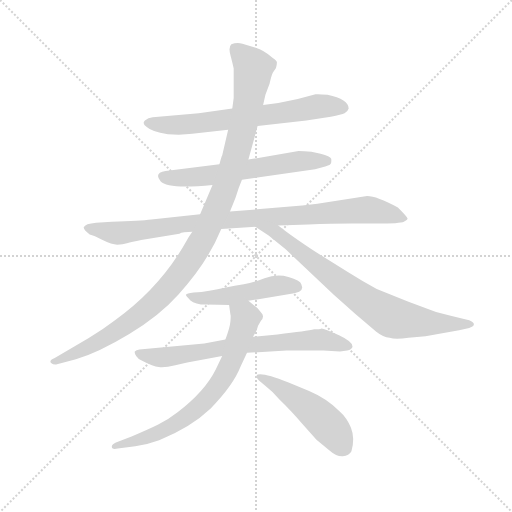
t = 0.00 s
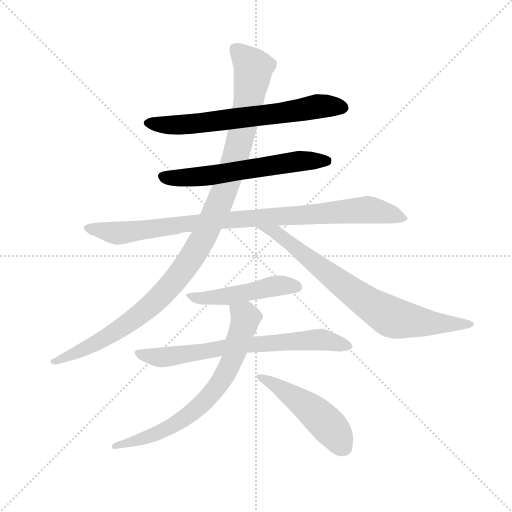
t = 1.63 s
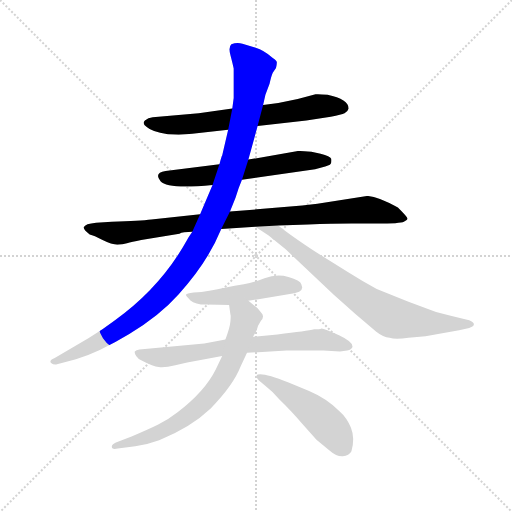
t = 3.25 s
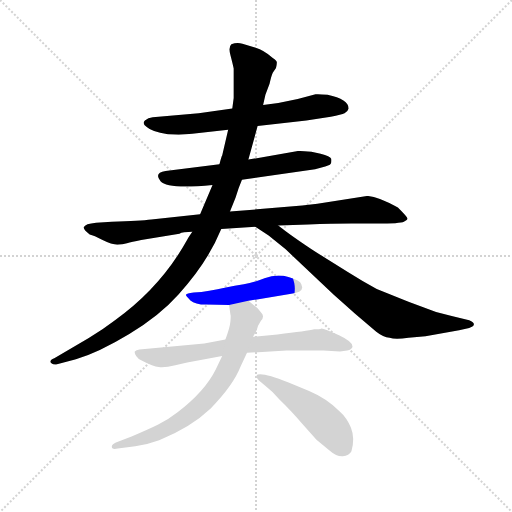
t = 4.88 s
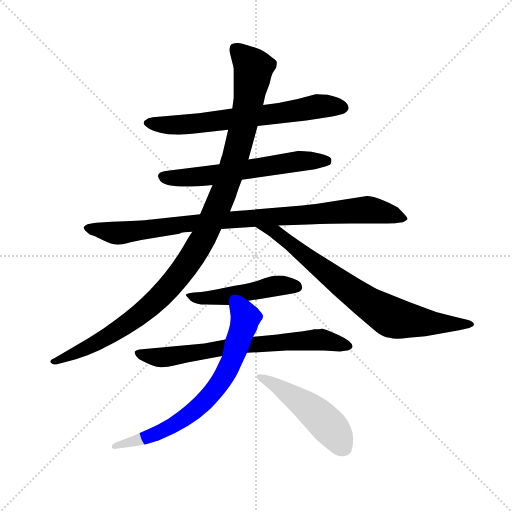
t = 6.50 s
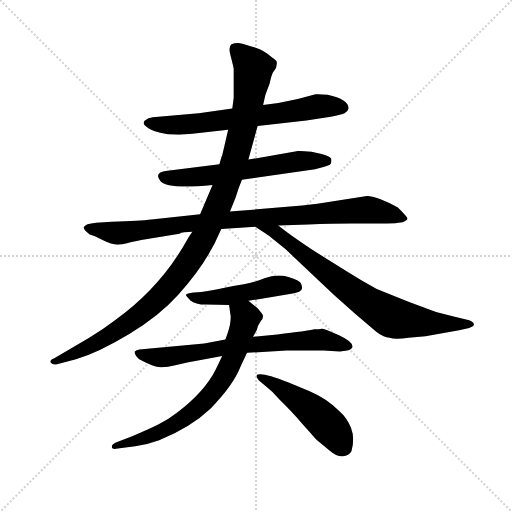
t = 8.13 s

The animated SVG that drew these frames (rendered in a browser with its animation timeline set to each time). Animation: 9 CSS @keyframes rules; one cycle of 8.13 s.

<svg version="1.1" viewBox="0 0 1024 1024" xmlns="http://www.w3.org/2000/svg">
  <g stroke="lightgray" stroke-dasharray="1,1" stroke-width="1" transform="scale(4, 4)">
    <line x1="0" y1="0" x2="256" y2="256"></line>
    <line x1="256" y1="0" x2="0" y2="256"></line>
    <line x1="128" y1="0" x2="128" y2="256"></line>
    <line x1="0" y1="128" x2="256" y2="128"></line>
  </g>
  <g transform="scale(0.92, -0.92) translate(60, -850)">
    <style type="text/css">
      
        @keyframes keyframes0 {
          from {
            stroke: blue;
            stroke-dashoffset: 682;
            stroke-width: 128;
          }
          69% {
            animation-timing-function: step-end;
            stroke: blue;
            stroke-dashoffset: 0;
            stroke-width: 128;
          }
          to {
            stroke: black;
            stroke-width: 1024;
          }
        }
        #make-me-a-hanzi-animation-0 {
          animation: keyframes0 0.8050130208333334s both;
          animation-delay: 0s;
          animation-timing-function: linear;
        }
      
        @keyframes keyframes1 {
          from {
            stroke: blue;
            stroke-dashoffset: 613;
            stroke-width: 128;
          }
          67% {
            animation-timing-function: step-end;
            stroke: blue;
            stroke-dashoffset: 0;
            stroke-width: 128;
          }
          to {
            stroke: black;
            stroke-width: 1024;
          }
        }
        #make-me-a-hanzi-animation-1 {
          animation: keyframes1 0.7488606770833334s both;
          animation-delay: 0.8050130208333334s;
          animation-timing-function: linear;
        }
      
        @keyframes keyframes2 {
          from {
            stroke: blue;
            stroke-dashoffset: 952;
            stroke-width: 128;
          }
          76% {
            animation-timing-function: step-end;
            stroke: blue;
            stroke-dashoffset: 0;
            stroke-width: 128;
          }
          to {
            stroke: black;
            stroke-width: 1024;
          }
        }
        #make-me-a-hanzi-animation-2 {
          animation: keyframes2 1.0247395833333333s both;
          animation-delay: 1.5538736979166667s;
          animation-timing-function: linear;
        }
      
        @keyframes keyframes3 {
          from {
            stroke: blue;
            stroke-dashoffset: 1133;
            stroke-width: 128;
          }
          79% {
            animation-timing-function: step-end;
            stroke: blue;
            stroke-dashoffset: 0;
            stroke-width: 128;
          }
          to {
            stroke: black;
            stroke-width: 1024;
          }
        }
        #make-me-a-hanzi-animation-3 {
          animation: keyframes3 1.1720377604166667s both;
          animation-delay: 2.57861328125s;
          animation-timing-function: linear;
        }
      
        @keyframes keyframes4 {
          from {
            stroke: blue;
            stroke-dashoffset: 779;
            stroke-width: 128;
          }
          72% {
            animation-timing-function: step-end;
            stroke: blue;
            stroke-dashoffset: 0;
            stroke-width: 128;
          }
          to {
            stroke: black;
            stroke-width: 1024;
          }
        }
        #make-me-a-hanzi-animation-4 {
          animation: keyframes4 0.8839518229166666s both;
          animation-delay: 3.750651041666667s;
          animation-timing-function: linear;
        }
      
        @keyframes keyframes5 {
          from {
            stroke: blue;
            stroke-dashoffset: 496;
            stroke-width: 128;
          }
          62% {
            animation-timing-function: step-end;
            stroke: blue;
            stroke-dashoffset: 0;
            stroke-width: 128;
          }
          to {
            stroke: black;
            stroke-width: 1024;
          }
        }
        #make-me-a-hanzi-animation-5 {
          animation: keyframes5 0.6536458333333334s both;
          animation-delay: 4.634602864583334s;
          animation-timing-function: linear;
        }
      
        @keyframes keyframes6 {
          from {
            stroke: blue;
            stroke-dashoffset: 718;
            stroke-width: 128;
          }
          70% {
            animation-timing-function: step-end;
            stroke: blue;
            stroke-dashoffset: 0;
            stroke-width: 128;
          }
          to {
            stroke: black;
            stroke-width: 1024;
          }
        }
        #make-me-a-hanzi-animation-6 {
          animation: keyframes6 0.8343098958333334s both;
          animation-delay: 5.288248697916667s;
          animation-timing-function: linear;
        }
      
        @keyframes keyframes7 {
          from {
            stroke: blue;
            stroke-dashoffset: 717;
            stroke-width: 128;
          }
          70% {
            animation-timing-function: step-end;
            stroke: blue;
            stroke-dashoffset: 0;
            stroke-width: 128;
          }
          to {
            stroke: black;
            stroke-width: 1024;
          }
        }
        #make-me-a-hanzi-animation-7 {
          animation: keyframes7 0.83349609375s both;
          animation-delay: 6.12255859375s;
          animation-timing-function: linear;
        }
      
        @keyframes keyframes8 {
          from {
            stroke: blue;
            stroke-dashoffset: 497;
            stroke-width: 128;
          }
          62% {
            animation-timing-function: step-end;
            stroke: blue;
            stroke-dashoffset: 0;
            stroke-width: 128;
          }
          to {
            stroke: black;
            stroke-width: 1024;
          }
        }
        #make-me-a-hanzi-animation-8 {
          animation: keyframes8 0.6544596354166666s both;
          animation-delay: 6.9560546875s;
          animation-timing-function: linear;
        }
      
    </style>
    
      <path d="M 500 576 L 606 588 L 659 596 Q 683 601 689 604 Q 696 607 698 614 Q 698 634 652 644 Q 631 646 626 645 Q 586 633 545 626 L 512 622 L 445 614 L 372 604 L 272 595 Q 262 594 255 588 Q 248 581 259 574 Q 268 565 305 558 Q 336 556 358 559 L 436 568 L 500 576 Z" fill="lightgray"></path>
    
      <path d="M 625 482 L 639 486 Q 657 490 659 494 Q 661 498 660 505 Q 658 511 637 516 L 617 520 Q 609 520 602 521 L 589 522 L 480 503 L 417 493 L 300 478 Q 274 474 289 456 Q 305 438 402 448 L 466 459 L 625 482 Z" fill="lightgray"></path>
    
      <path d="M 375 384 L 269 373 Q 245 370 183 368 L 149 366 Q 125 364 122 356 Q 121 351 135 340 Q 144 338 163 328 Q 183 318 195 318 Q 207 318 216 321 Q 226 324 247 328 L 330 342 Q 337 346 358 346 L 421 352 L 495 357 L 545 360 L 610 362 Q 662 364 704 364 L 759 364 Q 810 364 818 368 Q 826 372 826 375 Q 826 378 805 399 Q 759 424 738 424 L 630 407 L 597 403 L 440 390 L 375 384 Z" fill="lightgray"></path>
    
      <path d="M 480 503 L 500 576 L 512 622 L 517 644 L 526 668 Q 530 686 533 692 L 540 702 Q 542 710 542 714 Q 542 718 533 724 Q 513 741 496 746 L 467 755 Q 455 758 443 754 Q 436 748 441 730 Q 446 711 448 701 L 448 637 L 445 614 L 436 568 L 423 512 Q 422 512 417 493 L 402 448 L 375 384 L 358 346 L 350 334 Q 291 226 190 154 Q 165 135 133 115 L 58 71 Q 46 66 51 61 Q 57 56 64 58 L 105 69 Q 155 84 221 124 Q 287 164 328 210 Q 391 279 421 352 L 440 390 L 452 420 Q 459 443 466 459 L 480 503 Z" fill="lightgray"></path>
    
      <path d="M 495 357 L 524 338 L 561 308 L 665 210 L 712 168 L 758 129 Q 773 117 787 116 Q 799 111 828 116 L 865 119 L 938 132 L 960 137 L 967 140 Q 976 147 960 154 Q 926 162 888 172 L 828 194 L 759 222 Q 730 237 697 258 L 630 300 Q 572 338 545 360 C 521 378 470 373 495 357 Z" fill="lightgray"></path>
    
      <path d="M 480 196 L 570 211 Q 597 214 597 225 L 595 232 Q 593 241 567 248 Q 541 255 515 245 Q 490 235 470 232 Q 450 229 431 225 Q 413 221 395 218 Q 378 215 361 214 Q 345 212 344 209 Q 344 206 354 197 Q 364 188 388 188 L 438 187 L 480 196 Z" fill="lightgray"></path>
    
      <path d="M 384 103 L 243 90 Q 236 89 233 86 Q 232 82 236 76 Q 240 69 250 65 Q 273 53 285 52 Q 298 50 321 56 L 347 62 L 423 76 L 477 83 L 563 88 L 643 88 L 679 86 L 695 88 Q 704 90 706 95 Q 709 106 677 121 Q 645 136 639 136 Q 635 134 623 134 Q 608 130 543 123 L 490 118 L 430 112 L 384 103 Z" fill="lightgray"></path>
    
      <path d="M 423 76 L 409 47 Q 385 -1 326 -46 Q 304 -63 284 -73 Q 264 -83 226 -99 L 192 -112 Q 183 -116 183 -121 Q 183 -123 185 -125 Q 188 -127 196 -125 L 234 -120 Q 259 -117 286 -107 Q 355 -79 398 -38 Q 447 12 463 53 L 477 83 L 490 118 L 498 132 L 501 142 L 507 152 Q 516 162 508 170 L 500 180 L 480 196 C 457 215 434 217 438 187 L 441 166 Q 442 165 441 152 Q 440 138 430 112 L 423 76 Z" fill="lightgray"></path>
    
      <path d="M 503 23 L 516 12 Q 533 -1 548 -19 Q 570 -40 597 -71 L 628 -106 L 655 -128 Q 672 -143 685 -142 Q 699 -141 704 -131 Q 712 -103 703 -80 Q 694 -58 678 -44 Q 650 -16 612 0 L 566 19 Q 515 40 500 36 Q 494 32 503 23 Z" fill="lightgray"></path>
    
    
      <clipPath id="make-me-a-hanzi-clip-0">
        <path d="M 500 576 L 606 588 L 659 596 Q 683 601 689 604 Q 696 607 698 614 Q 698 634 652 644 Q 631 646 626 645 Q 586 633 545 626 L 512 622 L 445 614 L 372 604 L 272 595 Q 262 594 255 588 Q 248 581 259 574 Q 268 565 305 558 Q 336 556 358 559 L 436 568 L 500 576 Z"></path>
      </clipPath>
      <path clip-path="url(#make-me-a-hanzi-clip-0)" d="M 263 583 L 338 579 L 581 608 L 631 619 L 686 616" fill="none" id="make-me-a-hanzi-animation-0" stroke-dasharray="554 1108" stroke-linecap="round"></path>
    
      <clipPath id="make-me-a-hanzi-clip-1">
        <path d="M 625 482 L 639 486 Q 657 490 659 494 Q 661 498 660 505 Q 658 511 637 516 L 617 520 Q 609 520 602 521 L 589 522 L 480 503 L 417 493 L 300 478 Q 274 474 289 456 Q 305 438 402 448 L 466 459 L 625 482 Z"></path>
      </clipPath>
      <path clip-path="url(#make-me-a-hanzi-clip-1)" d="M 296 466 L 349 463 L 585 499 L 650 500" fill="none" id="make-me-a-hanzi-animation-1" stroke-dasharray="485 970" stroke-linecap="round"></path>
    
      <clipPath id="make-me-a-hanzi-clip-2">
        <path d="M 375 384 L 269 373 Q 245 370 183 368 L 149 366 Q 125 364 122 356 Q 121 351 135 340 Q 144 338 163 328 Q 183 318 195 318 Q 207 318 216 321 Q 226 324 247 328 L 330 342 Q 337 346 358 346 L 421 352 L 495 357 L 545 360 L 610 362 Q 662 364 704 364 L 759 364 Q 810 364 818 368 Q 826 372 826 375 Q 826 378 805 399 Q 759 424 738 424 L 630 407 L 597 403 L 440 390 L 375 384 Z"></path>
      </clipPath>
      <path clip-path="url(#make-me-a-hanzi-clip-2)" d="M 129 355 L 199 343 L 369 366 L 735 394 L 819 375" fill="none" id="make-me-a-hanzi-animation-2" stroke-dasharray="824 1648" stroke-linecap="round"></path>
    
      <clipPath id="make-me-a-hanzi-clip-3">
        <path d="M 480 503 L 500 576 L 512 622 L 517 644 L 526 668 Q 530 686 533 692 L 540 702 Q 542 710 542 714 Q 542 718 533 724 Q 513 741 496 746 L 467 755 Q 455 758 443 754 Q 436 748 441 730 Q 446 711 448 701 L 448 637 L 445 614 L 436 568 L 423 512 Q 422 512 417 493 L 402 448 L 375 384 L 358 346 L 350 334 Q 291 226 190 154 Q 165 135 133 115 L 58 71 Q 46 66 51 61 Q 57 56 64 58 L 105 69 Q 155 84 221 124 Q 287 164 328 210 Q 391 279 421 352 L 440 390 L 452 420 Q 459 443 466 459 L 480 503 Z"></path>
      </clipPath>
      <path clip-path="url(#make-me-a-hanzi-clip-3)" d="M 451 745 L 491 702 L 479 622 L 451 504 L 382 331 L 314 233 L 255 174 L 140 99 L 58 63" fill="none" id="make-me-a-hanzi-animation-3" stroke-dasharray="1005 2010" stroke-linecap="round"></path>
    
      <clipPath id="make-me-a-hanzi-clip-4">
        <path d="M 495 357 L 524 338 L 561 308 L 665 210 L 712 168 L 758 129 Q 773 117 787 116 Q 799 111 828 116 L 865 119 L 938 132 L 960 137 L 967 140 Q 976 147 960 154 Q 926 162 888 172 L 828 194 L 759 222 Q 730 237 697 258 L 630 300 Q 572 338 545 360 C 521 378 470 373 495 357 Z"></path>
      </clipPath>
      <path clip-path="url(#make-me-a-hanzi-clip-4)" d="M 501 356 L 549 338 L 703 217 L 791 161 L 867 148 L 961 146" fill="none" id="make-me-a-hanzi-animation-4" stroke-dasharray="651 1302" stroke-linecap="round"></path>
    
      <clipPath id="make-me-a-hanzi-clip-5">
        <path d="M 480 196 L 570 211 Q 597 214 597 225 L 595 232 Q 593 241 567 248 Q 541 255 515 245 Q 490 235 470 232 Q 450 229 431 225 Q 413 221 395 218 Q 378 215 361 214 Q 345 212 344 209 Q 344 206 354 197 Q 364 188 388 188 L 438 187 L 480 196 Z"></path>
      </clipPath>
      <path clip-path="url(#make-me-a-hanzi-clip-5)" d="M 350 204 L 420 204 L 557 230 L 587 226" fill="none" id="make-me-a-hanzi-animation-5" stroke-dasharray="368 736" stroke-linecap="round"></path>
    
      <clipPath id="make-me-a-hanzi-clip-6">
        <path d="M 384 103 L 243 90 Q 236 89 233 86 Q 232 82 236 76 Q 240 69 250 65 Q 273 53 285 52 Q 298 50 321 56 L 347 62 L 423 76 L 477 83 L 563 88 L 643 88 L 679 86 L 695 88 Q 704 90 706 95 Q 709 106 677 121 Q 645 136 639 136 Q 635 134 623 134 Q 608 130 543 123 L 490 118 L 430 112 L 384 103 Z"></path>
      </clipPath>
      <path clip-path="url(#make-me-a-hanzi-clip-6)" d="M 240 83 L 276 73 L 310 74 L 439 96 L 629 111 L 697 97" fill="none" id="make-me-a-hanzi-animation-6" stroke-dasharray="590 1180" stroke-linecap="round"></path>
    
      <clipPath id="make-me-a-hanzi-clip-7">
        <path d="M 423 76 L 409 47 Q 385 -1 326 -46 Q 304 -63 284 -73 Q 264 -83 226 -99 L 192 -112 Q 183 -116 183 -121 Q 183 -123 185 -125 Q 188 -127 196 -125 L 234 -120 Q 259 -117 286 -107 Q 355 -79 398 -38 Q 447 12 463 53 L 477 83 L 490 118 L 498 132 L 501 142 L 507 152 Q 516 162 508 170 L 500 180 L 480 196 C 457 215 434 217 438 187 L 441 166 Q 442 165 441 152 Q 440 138 430 112 L 423 76 Z"></path>
      </clipPath>
      <path clip-path="url(#make-me-a-hanzi-clip-7)" d="M 446 183 L 473 159 L 471 146 L 440 56 L 402 -4 L 380 -28 L 315 -76 L 262 -100 L 191 -120" fill="none" id="make-me-a-hanzi-animation-7" stroke-dasharray="589 1178" stroke-linecap="round"></path>
    
      <clipPath id="make-me-a-hanzi-clip-8">
        <path d="M 503 23 L 516 12 Q 533 -1 548 -19 Q 570 -40 597 -71 L 628 -106 L 655 -128 Q 672 -143 685 -142 Q 699 -141 704 -131 Q 712 -103 703 -80 Q 694 -58 678 -44 Q 650 -16 612 0 L 566 19 Q 515 40 500 36 Q 494 32 503 23 Z"></path>
      </clipPath>
      <path clip-path="url(#make-me-a-hanzi-clip-8)" d="M 504 30 L 535 17 L 627 -49 L 667 -89 L 686 -121" fill="none" id="make-me-a-hanzi-animation-8" stroke-dasharray="369 738" stroke-linecap="round"></path>
    
  </g>
</svg>
